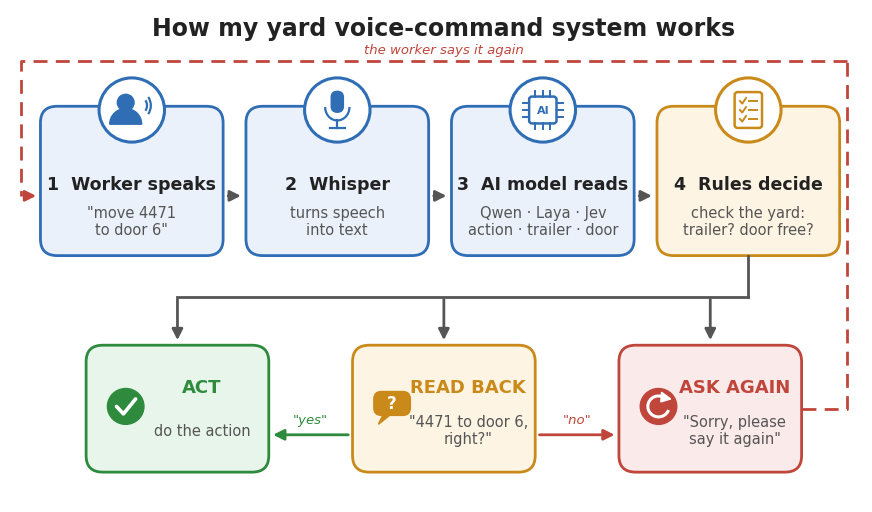

Reproduce this figure in Python.
"""Draw the yard voice-command workflow diagram (results/workflow_diagram.png)."""
import matplotlib
matplotlib.use("Agg")
import matplotlib.pyplot as plt
from matplotlib.patches import FancyBboxPatch, Circle, Wedge, Arc, Rectangle, Polygon, FancyArrowPatch

plt.rcParams["font.family"] = "Arial"
BLUE, BLUE_BG = "#2f6db5", "#eaf1fb"
GOLD, GOLD_BG = "#c98a1a", "#fdf4e3"
GREEN, GREEN_BG = "#2e8b3d", "#e8f5ea"
RED, RED_BG = "#c0453b", "#fbeaea"
INK, SOFT = "#222222", "#555555"

fig, ax = plt.subplots(figsize=(11, 6.4), dpi=220)
ax.set_xlim(-2, 110); ax.set_ylim(0, 66); ax.axis("off")


def card(x, y, w, h, edge, fill):
    ax.add_patch(FancyBboxPatch((x, y), w, h, boxstyle="round,pad=0,rounding_size=2.2",
                                linewidth=2, edgecolor=edge, facecolor=fill))


def badge(cx, cy, color):
    ax.add_patch(Circle((cx, cy), 4.3, facecolor="white", edgecolor=color, linewidth=2.2, zorder=3))


def arrow(x1, y1, x2, y2, color=SOFT, style="-|>", ls="-", rad=0.0):
    ax.add_patch(FancyArrowPatch((x1, y1), (x2, y2), arrowstyle=style, mutation_scale=16, linewidth=2,
                                 color=color, linestyle=ls, connectionstyle=f"arc3,rad={rad}", zorder=2))


# ---------- icons (drawn at a centre point) ----------
def icon_person(cx, cy, c):
    ax.add_patch(Circle((cx - 0.8, cy + 1.0), 1.1, color=c, zorder=4))
    ax.add_patch(Wedge((cx - 0.8, cy - 1.9), 2.1, 0, 180, color=c, zorder=4))
    for r in (1.6, 2.6):
        ax.add_patch(Arc((cx + 1.2, cy + 0.6), r, r * 1.3, theta1=-50, theta2=50, color=c, linewidth=1.6, zorder=4))


def icon_mic(cx, cy, c):
    ax.add_patch(FancyBboxPatch((cx - 0.8, cy - 0.3), 1.6, 2.8, boxstyle="round,pad=0,rounding_size=0.8", color=c, zorder=4))
    ax.add_patch(Arc((cx, cy + 0.4), 3.2, 3.6, theta1=180, theta2=360, color=c, linewidth=1.6, zorder=4))
    ax.plot([cx, cx], [cy - 1.4, cy - 2.4], color=c, linewidth=1.6, zorder=4)
    ax.plot([cx - 1.0, cx + 1.0], [cy - 2.4, cy - 2.4], color=c, linewidth=1.6, zorder=4)


def icon_chip(cx, cy, c):
    ax.add_patch(FancyBboxPatch((cx - 1.8, cy - 1.8), 3.6, 3.6, boxstyle="round,pad=0,rounding_size=0.4",
                                facecolor="white", edgecolor=c, linewidth=1.8, zorder=4))
    for d in (-1.0, 0, 1.0):
        ax.plot([cx + d, cx + d], [cy + 1.8, cy + 2.6], color=c, linewidth=1.4, zorder=4)
        ax.plot([cx + d, cx + d], [cy - 1.8, cy - 2.6], color=c, linewidth=1.4, zorder=4)
        ax.plot([cx - 1.8, cx - 2.6], [cy + d, cy + d], color=c, linewidth=1.4, zorder=4)
        ax.plot([cx + 1.8, cx + 2.6], [cy + d, cy + d], color=c, linewidth=1.4, zorder=4)
    ax.text(cx, cy, "AI", ha="center", va="center", fontsize=8, fontweight="bold", color=c, zorder=5)


def icon_checklist(cx, cy, c):
    ax.add_patch(FancyBboxPatch((cx - 1.8, cy - 2.4), 3.6, 4.8, boxstyle="round,pad=0,rounding_size=0.4",
                                facecolor="white", edgecolor=c, linewidth=1.8, zorder=4))
    for i, yy in enumerate((cy + 1.2, cy, cy - 1.2)):
        ax.plot([cx - 1.1, cx - 0.8, cx - 0.3], [yy, yy - 0.35, yy + 0.4], color=c, linewidth=1.4, zorder=5)
        ax.plot([cx + 0.1, cx + 1.2], [yy, yy], color=c, linewidth=1.4, zorder=5)


def icon_tick(cx, cy, c):
    ax.add_patch(Circle((cx, cy), 2.4, color=c, zorder=4))
    ax.plot([cx - 1.2, cx - 0.3, cx + 1.3], [cy, cy - 1.0, cy + 1.0], color="white", linewidth=2.6, zorder=5,
            solid_capstyle="round")


def icon_bubble(cx, cy, c):
    ax.add_patch(FancyBboxPatch((cx - 2.4, cy - 1.2), 4.8, 3.2, boxstyle="round,pad=0,rounding_size=1.0", color=c, zorder=4))
    ax.add_patch(Polygon([[cx - 1.2, cy - 1.1], [cx - 1.8, cy - 2.4], [cx - 0.2, cy - 1.1]], color=c, zorder=4))
    ax.text(cx, cy + 0.4, "?", ha="center", va="center", fontsize=12, fontweight="bold", color="white", zorder=5)


def icon_repeat(cx, cy, c):
    ax.add_patch(Circle((cx, cy), 2.4, color=c, zorder=4))
    ax.add_patch(Arc((cx, cy), 2.8, 2.8, theta1=60, theta2=340, color="white", linewidth=2.2, zorder=5))
    ax.add_patch(Polygon([[cx + 0.4, cy + 1.9], [cx + 1.6, cy + 1.0], [cx + 0.3, cy + 0.6]], color="white", zorder=5))


def text(x, y, s, size=11, color=INK, weight="normal", style="normal"):
    ax.text(x, y, s, ha="center", va="center", fontsize=size, color=color, fontweight=weight, fontstyle=style, zorder=5)


# ---------- title ----------
text(55, 63.5, "How my yard voice-command system works", size=17, weight="bold")

# ---------- top row: 4 steps ----------
steps = [
    (2, "1  Worker speaks", '"move 4471\nto door 6"', icon_person, BLUE, BLUE_BG),
    (29, "2  Whisper", "turns speech\ninto text", icon_mic, BLUE, BLUE_BG),
    (56, "3  AI model reads", "Qwen · Laya · Jev\naction · trailer · door", icon_chip, BLUE, BLUE_BG),
    (83, "4  Rules decide", "check the yard:\ntrailer? door free?", icon_checklist, GOLD, GOLD_BG),
]
W, top_y, top_h = 24, 33, 20
for x, title, sub, icon, edge, fill in steps:
    card(x, top_y, W, top_h, edge, fill)
    badge(x + W / 2, top_y + top_h - 0.5, edge)
    icon(x + W / 2, top_y + top_h - 0.5, edge)
    text(x + W / 2, top_y + 9.6, title, size=12.5, weight="bold")
    text(x + W / 2, top_y + 4.6, sub, size=10.5, color=SOFT)
for x in (26, 53, 80):
    arrow(x + 0.3, top_y + 8, x + 2.7, top_y + 8)

# ---------- bottom row: 3 decisions ----------
outs = [
    (8, "ACT", "do the action", icon_tick, GREEN, GREEN_BG),
    (43, "READ BACK", '"4471 to door 6,\nright?"', icon_bubble, GOLD, GOLD_BG),
    (78, "ASK AGAIN", '"Sorry, please\nsay it again"', icon_repeat, RED, RED_BG),
]
OW, bot_y, bot_h = 24, 4, 17
for x, title, sub, icon, edge, fill in outs:
    card(x, bot_y, OW, bot_h, edge, fill)
    icon(x + 5.2, bot_y + bot_h / 2 + 0.3, edge)
    text(x + 15.2, bot_y + 11.4, title, size=13, weight="bold", color=edge)
    text(x + 15.2, bot_y + 5.6, sub, size=10.5, color=SOFT)

# rules -> 3 outcomes
ax.plot([95, 95], [top_y, 27.5], color=SOFT, linewidth=2, zorder=2)
ax.plot([20, 95], [27.5, 27.5], color=SOFT, linewidth=2, zorder=2)
for x in (20, 55, 90):
    arrow(x, 27.5, x, bot_y + bot_h + 0.3)

# read back answers
arrow(42.8, bot_y + 5, 32.2, bot_y + 5, color=GREEN)
text(37.5, bot_y + 7, '"yes"', size=9.5, color=GREEN, style="italic")
arrow(67.2, bot_y + 5, 77.8, bot_y + 5, color=RED)
text(72.5, bot_y + 7, '"no"', size=9.5, color=RED, style="italic")

# ask again -> back to worker
ax.plot([102, 108, 108], [bot_y + bot_h / 2, bot_y + bot_h / 2, 59], color=RED, linewidth=2, linestyle=(0, (5, 3)), zorder=1)
ax.plot([108, -0.5, -0.5], [59, 59, top_y + 8], color=RED, linewidth=2, linestyle=(0, (5, 3)), zorder=1)
arrow(-0.5, top_y + 8, 1.8, top_y + 8, color=RED)
text(55, 60.6, "the worker says it again", size=9.5, color=RED, style="italic")

fig.savefig("workflow_diagram.png", bbox_inches="tight", pad_inches=0.15, facecolor="white")
print("saved workflow_diagram.png")
